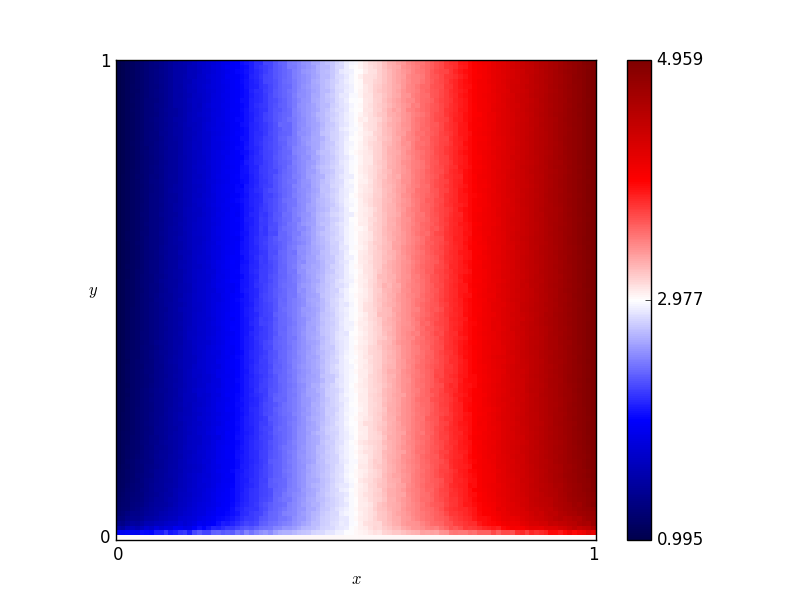

Data behind this chart, as committed beside it:
x, y, score
0.46, 0.76, 2.833
0.54, 0.86, 3.111
0.16, 0.19, 1.667
0.61, 0.18, 3.418
0.82, 0.41, 4.242
0.72, 0.66, 3.866
0.63, 0.37, 3.494
0.41, 0.28, 2.654
0.16, 0.44, 1.649
0.8, 0.33, 4.147
0.84, 0.23, 4.314
0.25, 0.48, 1.992
0.62, 0.7, 3.446
0.78, 0.28, 4.078
0.03, 0.68, 1.127
0.57, 0.0, 3.0
0.69, 0.37, 3.731
0.46, 0.05, 2.835
0.65, 0.03, 3.503
0.56, 0.8, 3.219
0.28, 0.44, 2.11
0.65, 0.0, 3.0
0.57, 0.1, 3.292
0.44, 0.29, 2.751
0.63, 0.49, 3.503
0.26, 0.03, 2.215
0.92, 0.27, 4.628
0.69, 0.35, 3.754
0.79, 0.78, 4.143
0.3, 0.26, 2.212
0.98, 0.54, 4.875
0.25, 0.62, 1.983
0.55, 0.43, 3.151
0.19, 0.06, 1.865
0.14, 0.65, 1.572
0.09, 0.65, 1.363
0.92, 1.0, 4.623
0.51, 0.43, 3.023
0.36, 0.66, 2.443
0.33, 0.92, 2.292
0.01, 0.93, 1.037
0.25, 0.81, 1.981
0.9, 0.46, 4.568
0.3, 0.12, 2.239
0.87, 0.59, 4.441
0.8, 0.75, 4.164
0.93, 0.2, 4.645
0.34, 0.41, 2.382
0.05, 0.48, 1.215
0.9, 0.12, 4.515
0.59, 0.65, 3.324
0.72, 0.62, 3.84
0.29, 0.87, 2.142
0.02, 0.72, 1.083
0.8, 0.35, 4.151
0.09, 0.22, 1.386
0.05, 0.61, 1.202
0.49, 0.38, 2.946
0.62, 0.21, 3.468
0.79, 0.55, 4.145
... 10,141 more rows
